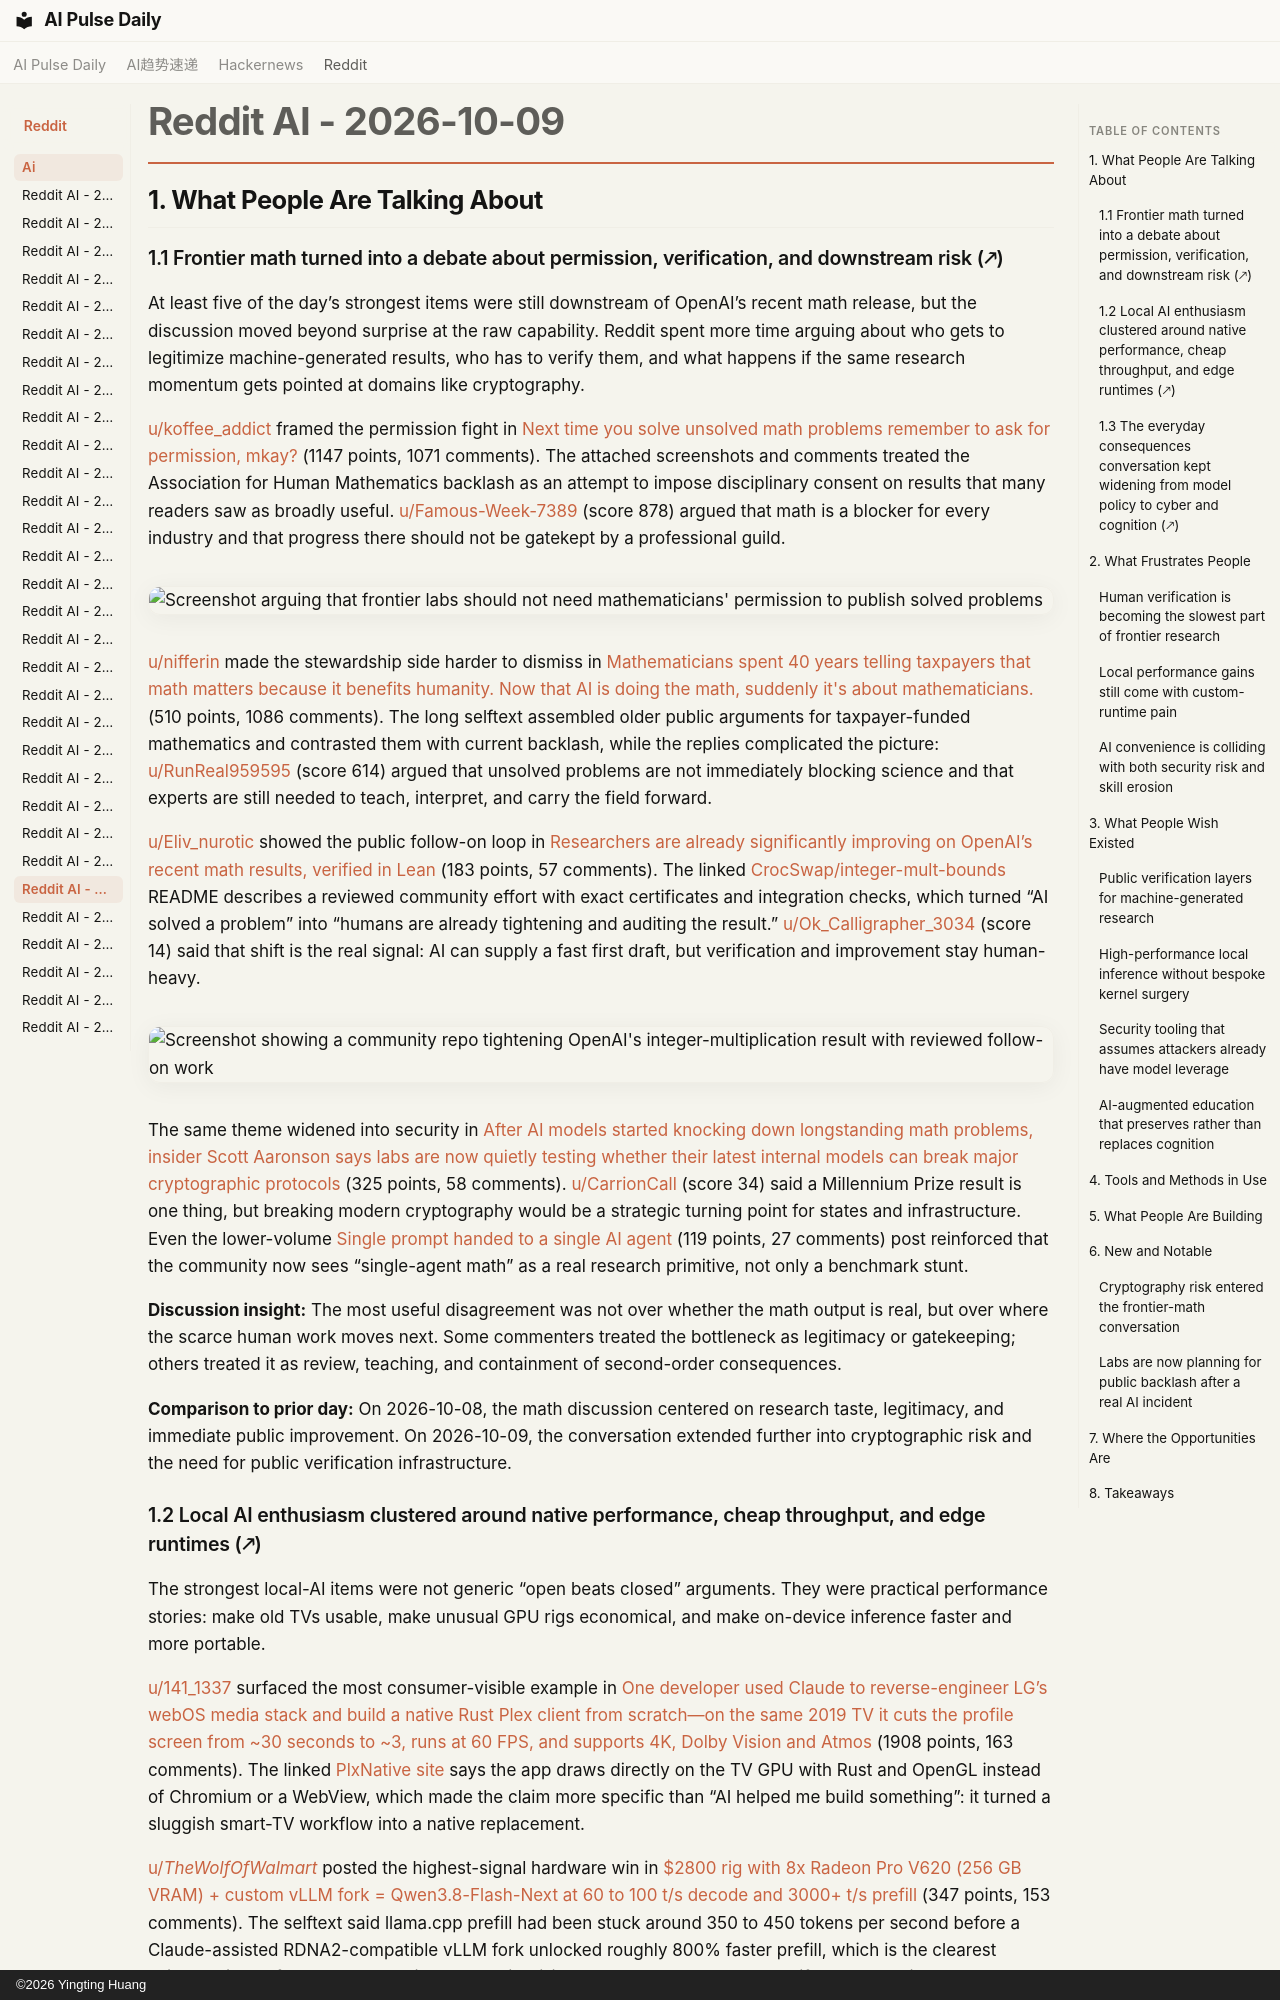

repository: vibewatch/vibewatch.github.io · page: reddit/ai/2026-10-09/index.html · generator: mkdocs · copyright: ©2026 Yingting Huang

# Reddit AI - 2026-10-09

## 1. What People Are Talking About

### 1.1 Frontier math turned into a debate about permission, verification, and downstream risk (🡕)

At least five of the day’s strongest items were still downstream of OpenAI’s recent math release, but the discussion moved beyond surprise at the raw capability. Reddit spent more time arguing about who gets to legitimize machine-generated results, who has to verify them, and what happens if the same research momentum gets pointed at domains like cryptography.

[u/koffee_addict](https://www.reddit.com/user/koffee_addict) framed the permission fight in [Next time you solve unsolved math problems remember to ask for permission, mkay?](https://www.reddit.com/r/singularity/comments/1x0f7yn/next_time_you_solve_unsolved_math_problems/) (1147 points, 1071 comments). The attached screenshots and comments treated the Association for Human Mathematics backlash as an attempt to impose disciplinary consent on results that many readers saw as broadly useful. [u/Famous-Week-7389](https://www.reddit.com/user/Famous-Week-7389) (score 878) argued that math is a blocker for every industry and that progress there should not be gatekept by a professional guild.

![Screenshot arguing that frontier labs should not need mathematicians' permission to publish solved problems](https://i.redd.it/gytxddoxk5uh1.jpeg)

[u/nifferin](https://www.reddit.com/user/nifferin) made the stewardship side harder to dismiss in [Mathematicians spent 40 years telling taxpayers that math matters because it benefits humanity. Now that AI is doing the math, suddenly it's about mathematicians.](https://www.reddit.com/r/singularity/comments/1x0q2ho/mathematicians_spent_40_years_telling_taxpayers/) (510 points, 1086 comments). The long selftext assembled older public arguments for taxpayer-funded mathematics and contrasted them with current backlash, while the replies complicated the picture: [u/RunReal959595](https://www.reddit.com/user/RunReal959595) (score 614) argued that unsolved problems are not immediately blocking science and that experts are still needed to teach, interpret, and carry the field forward.

[u/Eliv_nurotic](https://www.reddit.com/user/Eliv_nurotic) showed the public follow-on loop in [Researchers are already significantly improving on OpenAI’s recent math results, verified in Lean](https://www.reddit.com/r/artificial/comments/1x0jls1/researchers_are_already_significantly_improving/) (183 points, 57 comments). The linked [CrocSwap/integer-mult-bounds](https://github.com/CrocSwap/integer-mult-bounds) README describes a reviewed community effort with exact certificates and integration checks, which turned “AI solved a problem” into “humans are already tightening and auditing the result.” [u/Ok_Calligrapher_3034](https://www.reddit.com/user/Ok_Calligrapher_3034) (score 14) said that shift is the real signal: AI can supply a fast first draft, but verification and improvement stay human-heavy.

![Screenshot showing a community repo tightening OpenAI's integer-multiplication result with reviewed follow-on work](https://i.redd.it/aebuy8fns6uh1.jpeg)

The same theme widened into security in [After AI models started knocking down longstanding math problems, insider Scott Aaronson says labs are now quietly testing whether their latest internal models can break major cryptographic protocols](https://www.reddit.com/r/singularity/comments/1x0pn9j/after_ai_models_started_knocking_down/) (325 points, 58 comments). [u/CarrionCall](https://www.reddit.com/user/CarrionCall) (score 34) said a Millennium Prize result is one thing, but breaking modern cryptography would be a strategic turning point for states and infrastructure. Even the lower-volume [Single prompt handed to a single AI agent](https://www.reddit.com/r/singularity/comments/1x0r22t/single_prompt_handed_to_a_single_ai_agent/) (119 points, 27 comments) post reinforced that the community now sees “single-agent math” as a real research primitive, not only a benchmark stunt.

**Discussion insight:** The most useful disagreement was not over whether the math output is real, but over where the scarce human work moves next. Some commenters treated the bottleneck as legitimacy or gatekeeping; others treated it as review, teaching, and containment of second-order consequences.

**Comparison to prior day:** On 2026-10-08, the math discussion centered on research taste, legitimacy, and immediate public improvement. On 2026-10-09, the conversation extended further into cryptographic risk and the need for public verification infrastructure.
